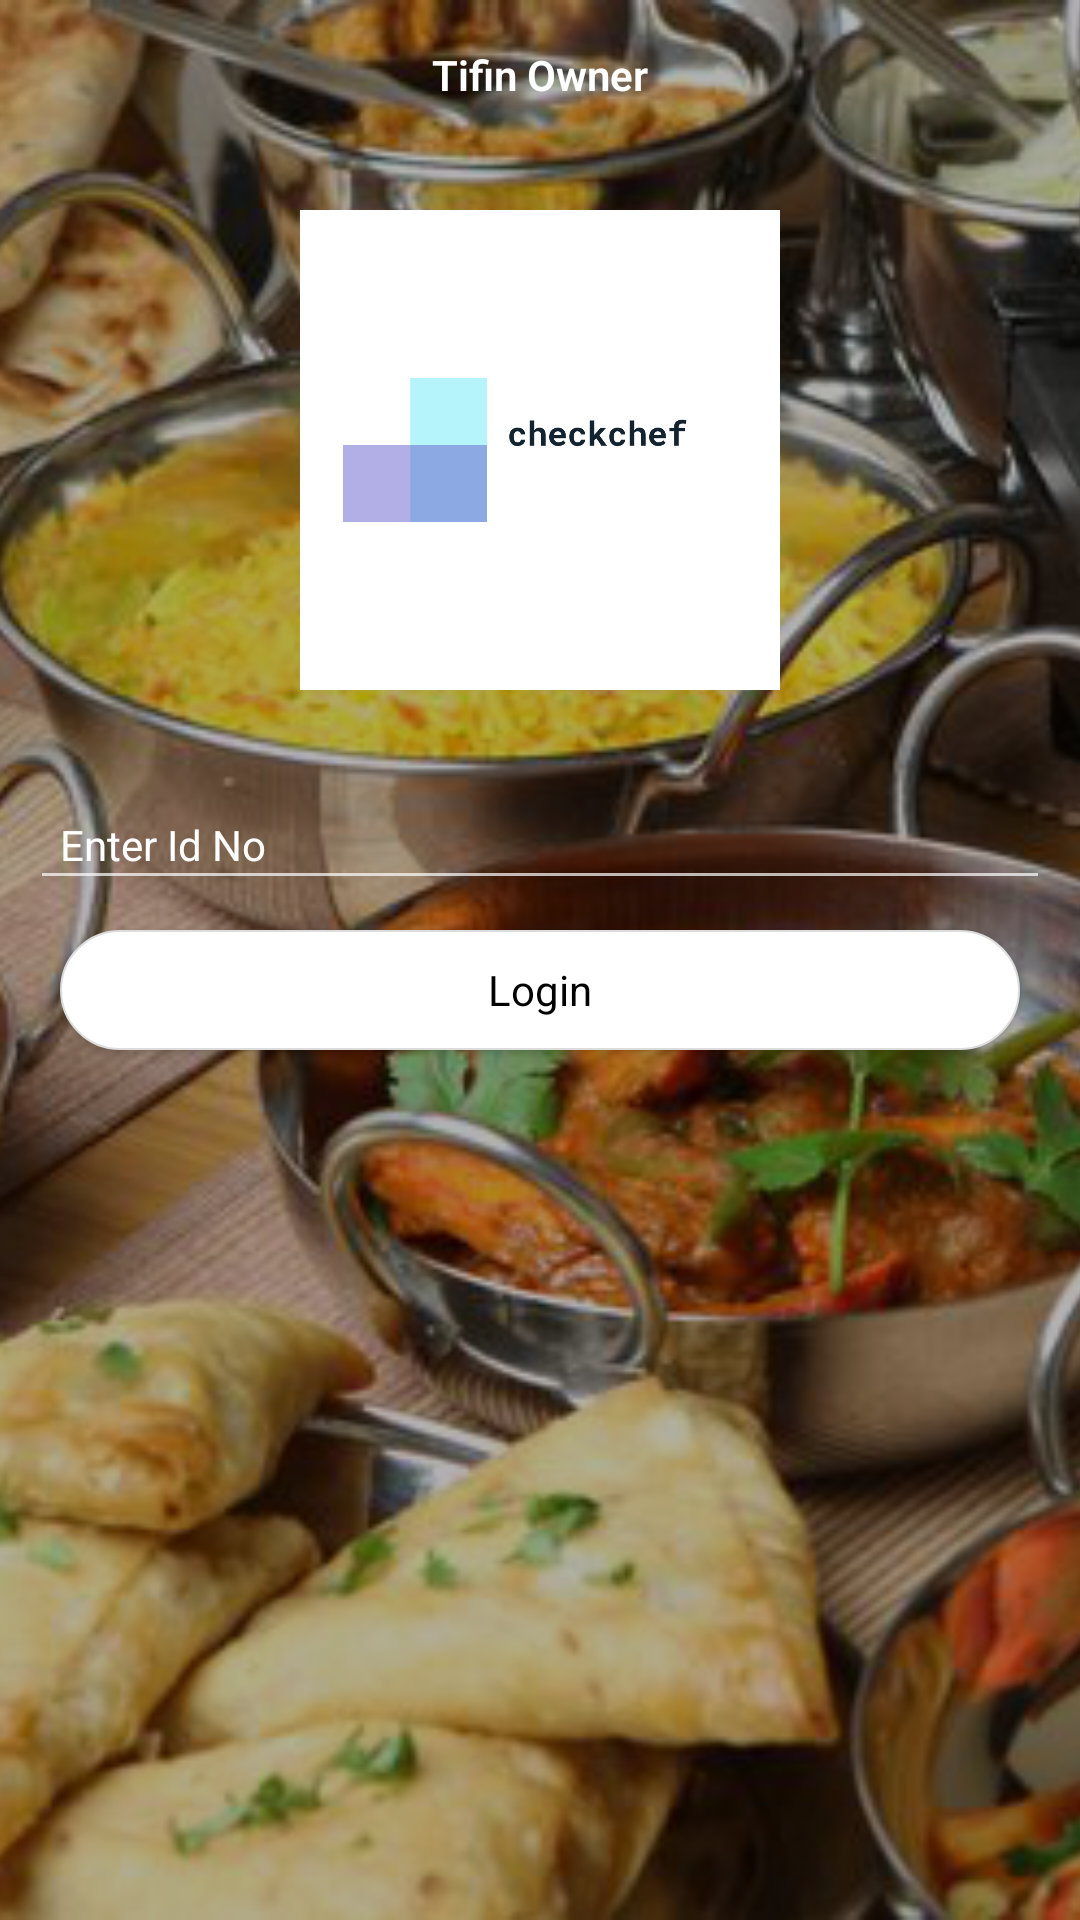

Here is an Android app screen rendered from its layout file. Give the layout XML and the strings, colors and styles it references.
<!-- AndroidManifest.xml: application theme SplashTheme -->
<!-- res/layout/activity_tiffin_login.xml -->
<?xml version="1.0" encoding="utf-8"?>
<RelativeLayout xmlns:android="http://schemas.android.com/apk/res/android"
    xmlns:app="http://schemas.android.com/apk/res-auto"
    xmlns:tools="http://schemas.android.com/tools"
    android:layout_width="match_parent"
    android:layout_height="match_parent"
    android:background="@android:color/black"
    tools:context="goodchef.com.chef_hire.tiffin_owner.TiffinLogin">

    <ImageView
        android:layout_width="match_parent"
        android:src="@drawable/food_back"
        android:scaleType="centerCrop"
        android:alpha="0.7"
        android:layout_height="match_parent" />



    <LinearLayout
        android:layout_width="match_parent"
        android:orientation="vertical"
        android:layout_height="match_parent">

        <ImageView
            android:layout_width="match_parent"
            android:src="@drawable/logo"
            android:layout_marginTop="50dp"
            android:padding="20dp"
            android:layout_height="200dp" />






        <EditText
            android:layout_width="match_parent"
            android:layout_marginTop="10dp"
            android:layout_marginLeft="10dp"
            android:hint="Enter Id No"
            android:textColorHint="@color/white"
            android:paddingLeft="10dp"
            android:id="@+id/phone"
            android:textCursorDrawable = "@null"
            android:inputType="number"
            android:textSize="14sp"
            android:textColor="@android:color/white"
            android:layout_marginRight="10dp"
            android:layout_height="40dp" />


        <Button
            android:layout_width="match_parent"
            android:layout_marginLeft="20dp"
            android:layout_marginRight="20dp"
            android:layout_height="40dp"
            android:id="@+id/login"
            android:textAllCaps="false"
            android:fontFamily="sans-serif-thin"
            android:textStyle="bold"
            android:text="Login"
            android:textColor="@android:color/black"
            android:layout_marginTop="10dp"
            android:background="@drawable/logout_button"
            />


    </LinearLayout>

   <RelativeLayout
       android:layout_width="match_parent"
       android:layout_height="50dp">

       <ImageView
           android:layout_width="50dp"
           android:src="@drawable/back"
           android:padding="13dp"
           android:id="@+id/close"
           android:layout_height="match_parent" />

       <TextView
           android:layout_width="match_parent"
           android:text="Tifin Owner"
           android:gravity="center"
           android:textStyle="bold"
           android:fontFamily="sans-serif-light"
           android:textColor="@android:color/white"
           android:layout_height="match_parent"

           />
   </RelativeLayout>



</RelativeLayout>
<!-- resources referenced by this layout -->
<resources>
  <color name="white">#FFFFFF</color>
  <!-- drawable food_back: png bitmap (drawable, 569134 bytes) -->
  <!-- drawable logo: png bitmap (drawable, 3771 bytes) -->
  <!-- drawable logout_button (drawable) -->
  <?xml version="1.0" encoding="utf-8"?>
  <shape xmlns:android="http://schemas.android.com/apk/res/android"
      >  <solid
      android:color="@android:color/white">
  
  
  </solid>
      <stroke android:width="0.5dp" android:color="#DCDCDC" />
      <corners android:radius="50dp" />
  
  
  </shape>
  <style name="SplashTheme" parent="Theme.AppCompat.NoActionBar">
          <item name="android:windowBackground">@color/white</item>
          <item name="android:windowLightStatusBar" tools:ignore="NewApi">true</item>
          <item name="android:statusBarColor" tools:ignore="NewApi">@android:color/transparent</item>
          <item name="android:navigationBarColor" tools:ignore="NewApi">@color/black</item>
      </style>
  <color name="black">#000000</color>
</resources>
